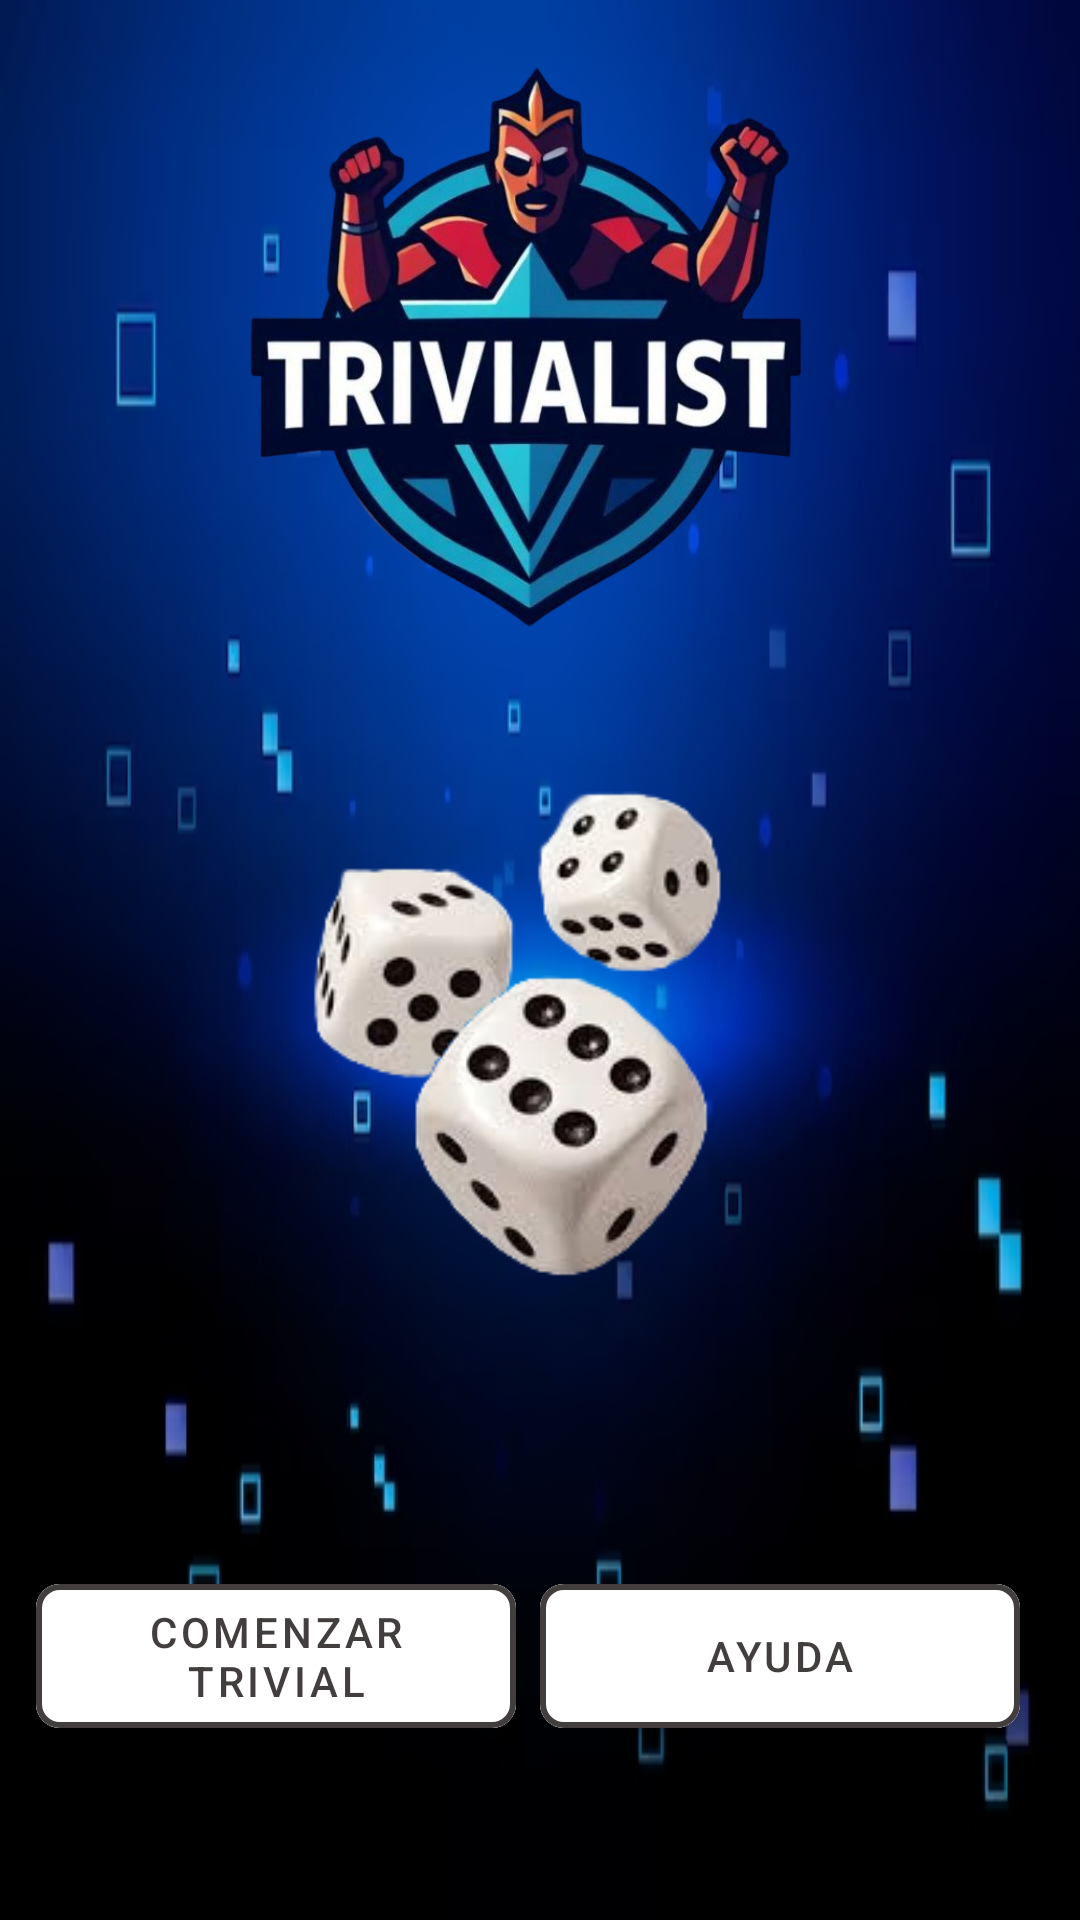

Layout XML and referenced resources for this Android screen:
<!-- AndroidManifest.xml: application theme Theme.Trivialist -->
<!-- res/layout/activity_lobby.xml -->
<?xml version="1.0" encoding="utf-8"?>
<layout xmlns:android="http://schemas.android.com/apk/res/android"
    xmlns:app="http://schemas.android.com/apk/res-auto"
    xmlns:tools="http://schemas.android.com/tools">
    <LinearLayout
        android:id="@+id/main"
        android:layout_width="match_parent"
        android:layout_height="match_parent"
        android:orientation="vertical"
        android:gravity="center"
        tools:context=".LobbyActivity"
        android:background="@drawable/background1">
        <ImageView
            android:id="@+id/imageLobby"
            android:layout_width="200dp"
            android:layout_height="200dp"
            android:layout_margin="16dp"
            android:src="@drawable/icon_trivialist"
            android:contentDescription="@string/image_logo"
            android:scaleType="centerCrop"/>
        <ImageView
            android:id="@+id/imageDados"
            android:layout_width="200dp"
            android:layout_height="200dp"
            android:layout_margin="16dp"
            android:src="@drawable/dados"
            android:scaleType="centerCrop"/>

        <LinearLayout
            android:layout_width="match_parent"
            android:layout_height="match_parent"
            android:gravity="center"
            android:orientation="horizontal">
            <com.google.android.material.button.MaterialButton
                android:id="@+id/buttonPlay"
                style="@style/buttonConfirm"
                android:layout_width="160dp"
                android:layout_height="60dp"
                android:text="@string/play"/>
            <com.google.android.material.button.MaterialButton
                android:id="@+id/buttonHelp"
                style="@style/buttonConfirm"
                android:layout_width="160dp"
                android:layout_height="60dp"
                android:text="@string/help"/>


        </LinearLayout>

    </LinearLayout>

</layout>
<!-- resources referenced by this layout -->
<resources>
  <!-- drawable background1: jpg bitmap (drawable, 62127 bytes) -->
  <!-- drawable dados: png bitmap (drawable, 42997 bytes) -->
  <!-- drawable icon_trivialist: png bitmap (drawable, 326715 bytes) -->
  <string name="help">Ayuda</string>
  <string name="image_logo">Imagen Logo</string>
  <string name="play">Comenzar trivial</string>
  <style name="buttonConfirm" parent="Button_Standard">
          <item name="android:backgroundTint">@color/white</item>
          <item name="android:textColor">@color/black</item> 
          <item name="android:layout_marginEnd">8dp</item>
      </style>
  <style name="Theme.Trivialist" parent="Base.Theme.Trivialist" />
  <style name="Button_Standard" parent="Widget.MaterialComponents.Button">
          <item name="android:backgroundTint">@color/white</item>
          <item name="cornerRadius">8dp</item> 
          <item name="strokeColor">@color/black</item> 
          <item name="strokeWidth">2dp</item> 
          <item name="android:textColor">@color/black</item> 
          <item name="android:layout_marginEnd">8dp</item>
      </style>
  <color name="white">#FFFFFFFF</color>
  <color name="black">#423E3E</color>
  <style name="Base.Theme.Trivialist" parent="Theme.Material3.DayNight.NoActionBar">
          
          
      </style>
</resources>
